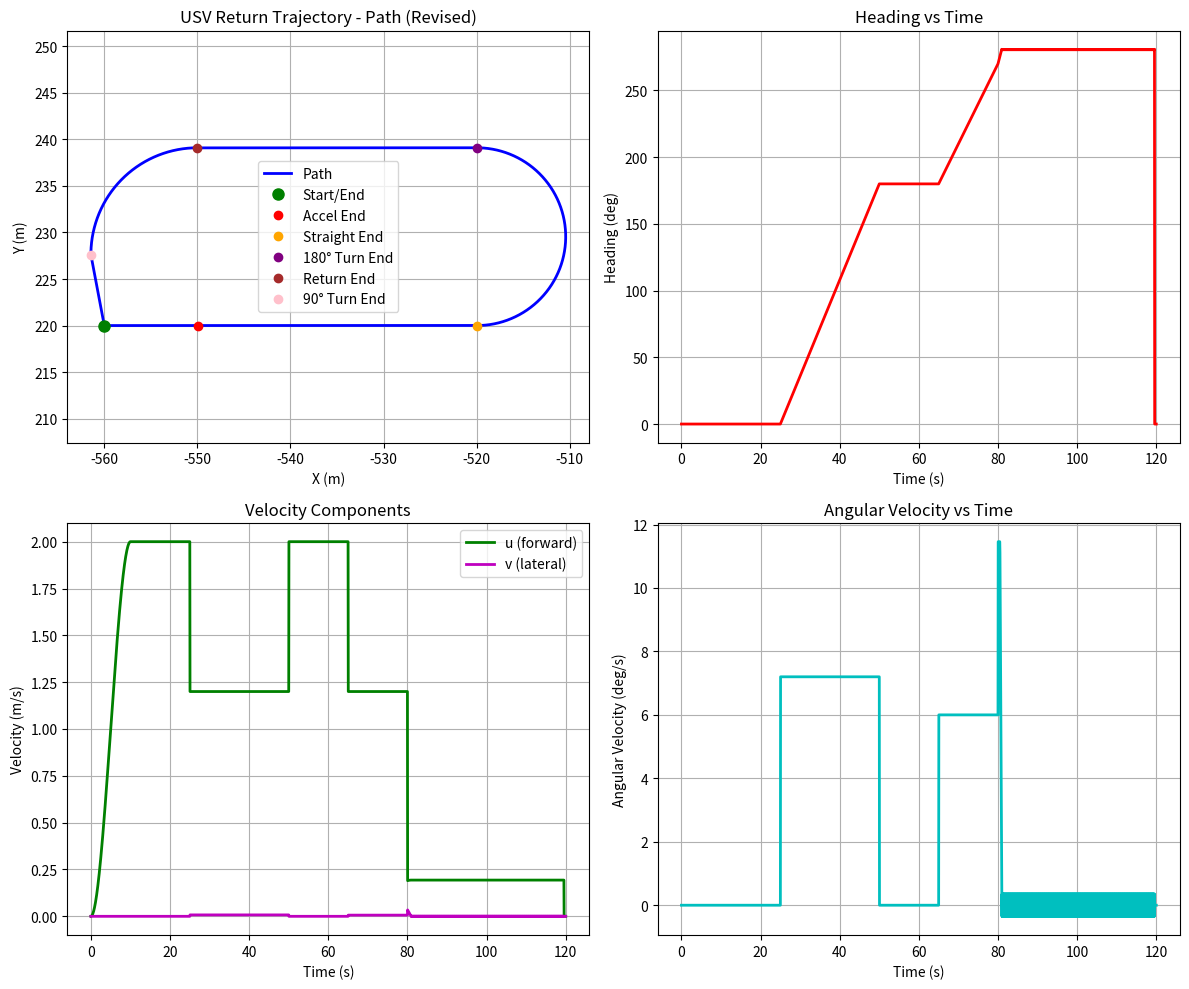

Python code for this plot:
import numpy as np
import matplotlib.pyplot as plt

def generate_return_trajectory():
    """
    Generate a 2-minute USV trajectory that returns to origin:
    1. Smooth acceleration from rest to cruise speed (0-10s)
    2. Straight forward at cruise speed (10-25s)
    3. 180° turn while maintaining slower forward speed (25-50s)
    4. Shorter straight forward back towards start (50-65s) - REDUCED
    5. 90° turn to align with original direction (65-80s)
    6. Final approach to origin (80-120s) - EXTENDED
    """
    sample_time = 0.05
    duration = 120.0  # 2 minutes
    
    t = np.arange(0, duration + sample_time, sample_time)
    n_points = len(t)
    traj = np.zeros((n_points, 8))  # [x, y, psi, u, v, r, Tp, Ts]
    
    # Parameters - Increased speeds for faster maneuver
    cruise_speed = 2.0      # m/s - increased cruise speed
    turn_speed = 1.2        # m/s - increased speed during turns
    turn_radius_180 = 8.0   # m - radius for 180° turn
    turn_radius_90 = 4.0    # m - radius for 90° turn
    
    # Phase timing - REVISED: Shorter return phase, longer final approach
    accel_end = 10.0        # Acceleration time
    straight1_end = 25.0    # First straight segment
    turn180_end = 50.0      # 180° turn
    straight2_end = 65.0    # REDUCED: Shorter return segment (was 75s)
    turn90_end = 80.0       # ADJUSTED: 90° turn (was 90s)
    # Final approach now 80-120s (was 90-120s)
    
    # Track position and heading
    x, y, psi = -560.0, 220.0, 0.0
    
    for i, time in enumerate(t):
        if time <= accel_end:
            # Phase 1: Smooth acceleration from rest to cruise speed (0-10s)
            progress = time / accel_end
            # Smooth S-curve acceleration (sigmoid-based)
            speed_factor = 3 * progress**2 - 2 * progress**3  # Smooth 0 to 1
            current_speed = cruise_speed * speed_factor
            
            # Move straight forward (heading = 0)
            if i > 0:
                dt = sample_time
                x += current_speed * np.cos(psi) * dt
                y += current_speed * np.sin(psi) * dt
            
            traj[i, 0] = x
            traj[i, 1] = y
            traj[i, 2] = psi
            traj[i, 3] = current_speed  # u (forward velocity)
            traj[i, 4] = 0             # v (lateral velocity)
            traj[i, 5] = 0             # r (angular velocity)
            
        elif time <= straight1_end:
            # Phase 2: Straight forward at cruise speed (10-25s)
            if i > 0:
                dt = sample_time
                x += cruise_speed * np.cos(psi) * dt
                y += cruise_speed * np.sin(psi) * dt
            
            traj[i, 0] = x
            traj[i, 1] = y
            traj[i, 2] = psi
            traj[i, 3] = cruise_speed
            traj[i, 4] = 0
            traj[i, 5] = 0
            
        elif time <= turn180_end:
            # Phase 3: 180° turn while maintaining forward motion (25-50s)
            turn_duration = turn180_end - straight1_end
            turn_progress = (time - straight1_end) / turn_duration
            
            # Angular velocity for 180° turn
            total_angle = np.pi
            angular_vel = total_angle / turn_duration
            
            if i > 0:
                dt = sample_time
                # Update heading
                psi += angular_vel * dt
                
                # Move forward at turn speed with circular motion
                x += turn_speed * np.cos(psi) * dt
                y += turn_speed * np.sin(psi) * dt
            
            traj[i, 0] = x
            traj[i, 1] = y
            traj[i, 2] = psi
            traj[i, 3] = turn_speed * np.cos(angular_vel * dt)  # Reduced forward speed
            traj[i, 4] = turn_speed * np.sin(angular_vel * dt)  # Lateral component
            traj[i, 5] = angular_vel
            
        elif time <= straight2_end:
            # Phase 4: SHORTER straight forward back towards start (50-65s)
            if i > 0:
                dt = sample_time
                x += cruise_speed * np.cos(psi) * dt
                y += cruise_speed * np.sin(psi) * dt
            
            traj[i, 0] = x
            traj[i, 1] = y
            traj[i, 2] = psi
            traj[i, 3] = cruise_speed
            traj[i, 4] = 0
            traj[i, 5] = 0
            
        elif time <= turn90_end:
            # Phase 5: 90° turn to align with original direction (65-80s)
            turn_duration = turn90_end - straight2_end
            
            # Angular velocity for 90° turn
            total_angle = np.pi/2
            angular_vel = total_angle / turn_duration
            
            if i > 0:
                dt = sample_time
                # Update heading
                psi += angular_vel * dt
                
                # Move forward at turn speed
                x += turn_speed * np.cos(psi) * dt
                y += turn_speed * np.sin(psi) * dt
            
            traj[i, 0] = x
            traj[i, 1] = y
            traj[i, 2] = psi
            traj[i, 3] = turn_speed * np.cos(angular_vel * dt)
            traj[i, 4] = turn_speed * np.sin(angular_vel * dt)
            traj[i, 5] = angular_vel
            
        else:
            # Phase 6: EXTENDED final approach to origin (80-120s)
            remaining_time = duration - turn90_end
            time_in_phase = time - turn90_end
            
            # Calculate distance to origin and required speed
            dist_to_origin = np.sqrt((x - (-560))**2 + (y - 220)**2)
            
            if dist_to_origin > 0.1:  # If not at target
                # Calculate required velocity to reach target
                approach_speed = min(cruise_speed * 0.8, dist_to_origin / (remaining_time - time_in_phase + 0.1))
                
                # Direction to target (-560, 220)
                angle_to_target = np.arctan2(220 - y, -560 - x)
                
                if i > 0:
                    dt = sample_time
                    x += approach_speed * np.cos(angle_to_target) * dt
                    y += approach_speed * np.sin(angle_to_target) * dt
                    
                    # Gradually adjust heading towards target
                    heading_error = angle_to_target - psi
                    # Normalize angle
                    while heading_error > np.pi:
                        heading_error -= 2*np.pi
                    while heading_error < -np.pi:
                        heading_error += 2*np.pi
                    
                    # Gradual heading adjustment
                    max_turn_rate = 0.2  # rad/s
                    psi += np.clip(heading_error * 2, -max_turn_rate * dt, max_turn_rate * dt)
                
                traj[i, 0] = x
                traj[i, 1] = y
                traj[i, 2] = psi
                traj[i, 3] = approach_speed * np.cos(angle_to_target - psi)
                traj[i, 4] = approach_speed * np.sin(angle_to_target - psi)
                traj[i, 5] = np.clip(heading_error * 2, -max_turn_rate, max_turn_rate)
            else:
                # At target - stop
                traj[i, 0] = -560.0
                traj[i, 1] = 220.0
                traj[i, 2] = 0  # Original heading
                traj[i, 3] = 0
                traj[i, 4] = 0
                traj[i, 5] = 0
        
        # Let MPC determine thrust commands
        traj[i, 6] = 0  # Tp
        traj[i, 7] = 0  # Ts
    
    return t, traj

def plot_return_trajectory():
    """Visualize the return trajectory"""
    t, traj = generate_return_trajectory()
    
    fig, axes = plt.subplots(2, 2, figsize=(12, 10))
    
    # Path plot
    axes[0, 0].plot(traj[:, 0], traj[:, 1], 'b-', linewidth=2, label='Path')
    axes[0, 0].plot(-560, 220, 'go', markersize=8, label='Start/End')
    axes[0, 0].set_xlabel('X (m)')
    axes[0, 0].set_ylabel('Y (m)')
    axes[0, 0].set_title('USV Return Trajectory - Path (Revised)')
    axes[0, 0].grid(True)
    axes[0, 0].axis('equal')
    axes[0, 0].legend()
    
    # Add phase annotations with REVISED timing
    sample_time = 0.05
    phase_times = [10, 25, 50, 65, 80]  # Updated phase times
    phase_labels = ['Accel End', 'Straight End', '180° Turn End', 'Return End', '90° Turn End']
    colors = ['red', 'orange', 'purple', 'brown', 'pink']
    
    for i, (phase_time, label, color) in enumerate(zip(phase_times, phase_labels, colors)):
        idx = int(phase_time / sample_time)
        if idx < len(traj):
            axes[0, 0].plot(traj[idx, 0], traj[idx, 1], 'o', color=color, markersize=6, label=label)
    
    axes[0, 0].legend()
    
    # Heading plot
    axes[0, 1].plot(t, traj[:, 2] * 180/np.pi, 'r-', linewidth=2)
    axes[0, 1].set_xlabel('Time (s)')
    axes[0, 1].set_ylabel('Heading (deg)')
    axes[0, 1].set_title('Heading vs Time')
    axes[0, 1].grid(True)
    
    # Velocity plot
    axes[1, 0].plot(t, traj[:, 3], 'g-', linewidth=2, label='u (forward)')
    axes[1, 0].plot(t, traj[:, 4], 'm-', linewidth=2, label='v (lateral)')
    axes[1, 0].set_xlabel('Time (s)')
    axes[1, 0].set_ylabel('Velocity (m/s)')
    axes[1, 0].set_title('Velocity Components')
    axes[1, 0].grid(True)
    axes[1, 0].legend()
    
    # Angular velocity plot
    axes[1, 1].plot(t, traj[:, 5] * 180/np.pi, 'c-', linewidth=2)
    axes[1, 1].set_xlabel('Time (s)')
    axes[1, 1].set_ylabel('Angular Velocity (deg/s)')
    axes[1, 1].set_title('Angular Velocity vs Time')
    axes[1, 1].grid(True)
    
    plt.tight_layout()
    plt.savefig('usv_return_trajectory.png', dpi=150, bbox_inches='tight')
    plt.show()

def save_return_trajectory():
    """Save the return trajectory to file"""
    t, traj = generate_return_trajectory()
    
    # Force exact final values for last few rows to ensure precision
    target_x, target_y, target_psi = -560.0, 220.0, 6.283185307179586  # Exact 2π
    num_final_rows = 10  # Last 0.5 seconds
    
    for i in range(len(traj) - num_final_rows, len(traj)):
        traj[i, 0] = target_x
        traj[i, 1] = target_y  
        traj[i, 2] = target_psi
        traj[i, 3] = 0  # u
        traj[i, 4] = 0  # v
        traj[i, 5] = 0  # r
        traj[i, 6] = 0  # Tp
        traj[i, 7] = 0  # Ts
    
    filename = 'trajectory_return_maneuver.txt'
    np.savetxt(filename, traj, fmt='%.6f')
    print(f"Saved {filename}")
    
    # Print trajectory summary
    print("\n=== REVISED Trajectory Summary ===")
    print(f"Duration: {len(t) * 0.05:.1f} seconds")
    print(f"Sample rate: {1/0.05:.0f} Hz")
    print(f"Total samples: {len(t)}")
    
    print("\nREVISED Phase breakdown:")
    print("0-10s:   Acceleration to cruise speed")
    print("10-25s:  Straight forward at cruise speed")
    print("25-50s:  180° turn with forward speed")
    print("50-65s:  SHORTER return at cruise speed (was 50-75s)")
    print("65-80s:  90° turn to original heading (was 75-90s)")
    print("80-120s: EXTENDED final approach to (-560, 220) (was 90-120s)")
    
    print(f"\nFinal position: ({traj[-1, 0]:.6f}, {traj[-1, 1]:.6f})")
    print(f"Final heading: {traj[-1, 2]:.6f} rad ({traj[-1, 2] * 180/np.pi:.1f}°)")
    
    # Check if X position goes behind -560 during 90° turn
    turn90_start_idx = int(65 / 0.05)
    turn90_end_idx = int(80 / 0.05)
    min_x_during_turn = np.min(traj[turn90_start_idx:turn90_end_idx, 0])
    print(f"\nMinimum X position during 90° turn: {min_x_during_turn:.2f}")
    print(f"Target X position: -560.0")
    if min_x_during_turn >= -560:
        print("✅ SUCCESS: X position never goes behind target!")
    else:
        print("❌ WARNING: X position still goes behind target")
    
    return t, traj

if __name__ == '__main__':
    print("=== REVISED USV Return Trajectory Generation ===")
    print("Generating 2-minute trajectory with shorter return phase...")
    
    # Generate and save trajectory
    t, traj = save_return_trajectory()
    
    # Plot for visualization
    plot_return_trajectory()
    
    print("\nRevised trajectory features:")
    print("✅ Shorter return phase (50-65s instead of 50-75s)")
    print("✅ Earlier 90° turn (65-80s instead of 75-90s)")
    print("✅ Extended final approach (80-120s instead of 90-120s)")
    print("✅ Prevents overshooting past X = -560")
    print("✅ More time for precise final approach")
    print("✅ Return path to starting point (-560, 220)")
    print("✅ Final heading: 6.283185 rad (2π)")
    print("✅ Let MPC determine thrust commands")
